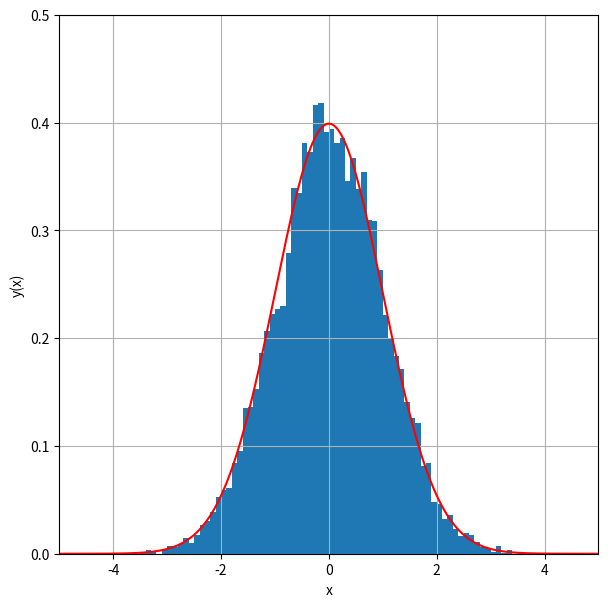

Write Python code to recreate this figure.
%matplotlib inline
import matplotlib.pyplot as plt
import numpy as np

n_samples = 10000 #Random # sample to use
n_bins = 100 # number bins in histogram
sigma = 1.0  # rms width of the gaussian 
mu    = 0.0  #mean of the gaussian

x = np.random.normal(mu,sigma,n_samples)
print(x.min())
print(x.max())

def gaussian(x,mu,sigma):
    return 1./(2.0*np.pi*sigma**2)**0.5 * np.exp(-0.5*((x-mu)/sigma)**2)

fig = plt.figure(figsize=(7,7))
y_hist, x_hist, ignred = plt.hist(x,bins=n_bins,range=[-5,5],density = True)

xx= np.linspace(-5.0,5.0,1000)

plt.plot(xx,gaussian(xx,mu,sigma),color='red')

plt.xlim([-5,5])
plt.ylim([0,0.5])

plt.gca().set_aspect(20)

plt.xlabel('x')
plt.ylabel('y(x)')
plt.grid()


plt.show()

